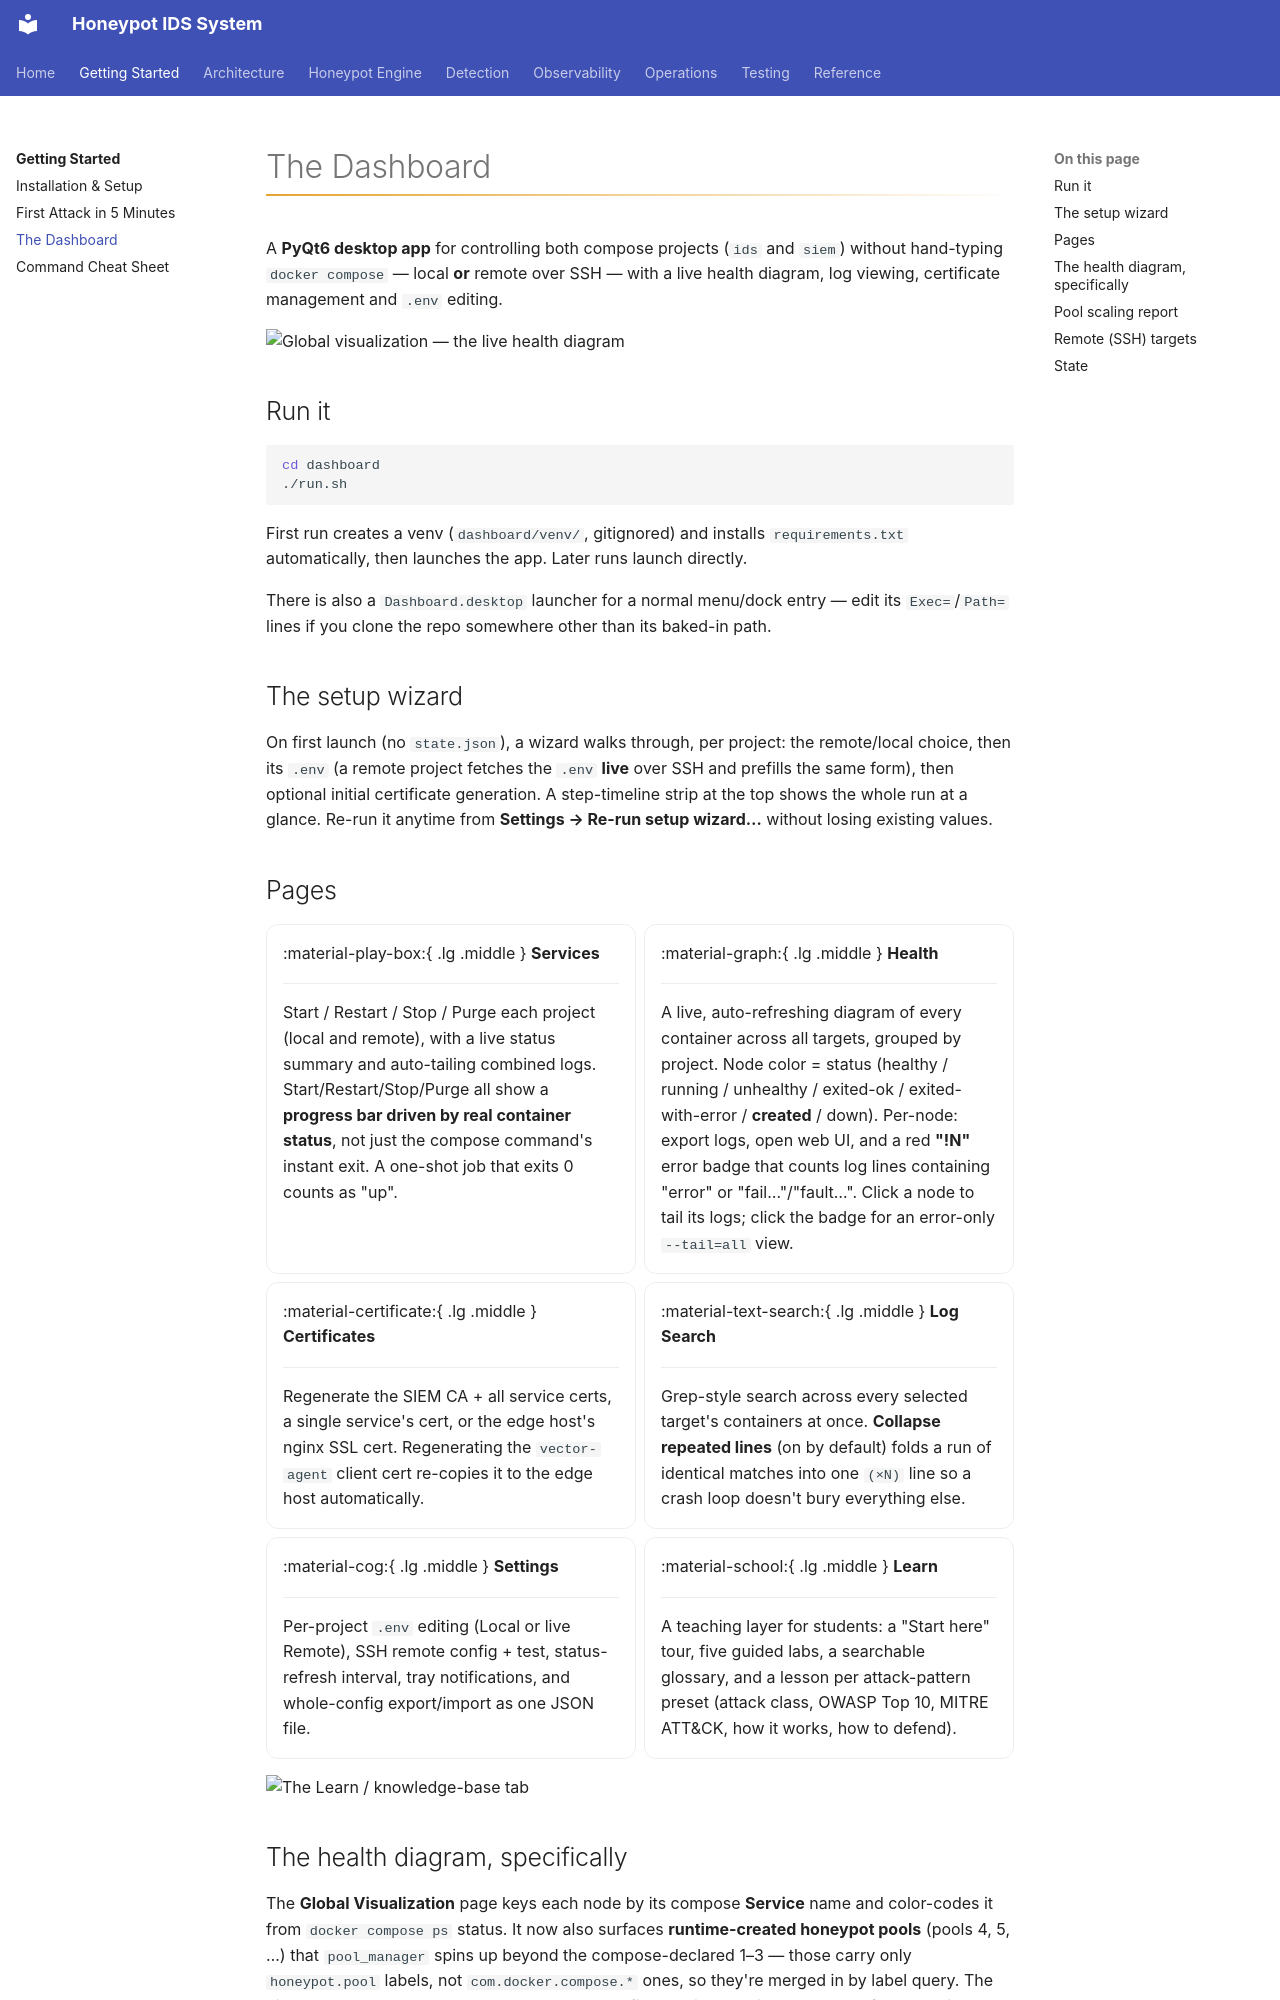

repository: iairu/presshaven · page: getting-started/dashboard/index.html · generator: mkdocs

# The Dashboard

A **PyQt6 desktop app** for controlling both compose projects (`ids` and `siem`)
without hand-typing `docker compose` — local **or** remote over SSH — with a live
health diagram, log viewing, certificate management and `.env` editing.

![Global visualization — the live health diagram](../screenshots/dashboard-global-visualization.png){ loading=lazy }

## Run it

```bash
cd dashboard
./run.sh
```

First run creates a venv (`dashboard/venv/`, gitignored) and installs
`requirements.txt` automatically, then launches the app. Later runs launch directly.

There is also a `Dashboard.desktop` launcher for a normal menu/dock entry — edit its
`Exec=`/`Path=` lines if you clone the repo somewhere other than its baked-in path.

## The setup wizard

On first launch (no `state.json`), a wizard walks through, per project: the
remote/local choice, then its `.env` (a remote project fetches the `.env` **live**
over SSH and prefills the same form), then optional initial certificate generation.
A step-timeline strip at the top shows the whole run at a glance. Re-run it anytime
from **Settings → Re-run setup wizard…** without losing existing values.

## Pages

<div class="grid cards" markdown>

-   :material-play-box:{ .lg .middle } **Services**

    ---

    Start / Restart / Stop / Purge each project (local and remote), with a live
    status summary and auto-tailing combined logs. Start/Restart/Stop/Purge all
    show a **progress bar driven by real container status**, not just the compose
    command's instant exit. A one-shot job that exits 0 counts as "up".

-   :material-graph:{ .lg .middle } **Health**

    ---

    A live, auto-refreshing diagram of every container across all targets, grouped
    by project. Node color = status (healthy / running / unhealthy / exited-ok /
    exited-with-error / **created** / down). Per-node: export logs, open web UI,
    and a red **"!N"** error badge that counts log lines containing "error" or
    "fail…"/"fault…". Click a node to tail its logs; click the badge for an
    error-only `--tail=all` view.

-   :material-certificate:{ .lg .middle } **Certificates**

    ---

    Regenerate the SIEM CA + all service certs, a single service's cert, or the
    edge host's nginx SSL cert. Regenerating the `vector-agent` client cert
    re-copies it to the edge host automatically.

-   :material-text-search:{ .lg .middle } **Log Search**

    ---

    Grep-style search across every selected target's containers at once.
    **Collapse repeated lines** (on by default) folds a run of identical matches
    into one `(×N)` line so a crash loop doesn't bury everything else.

-   :material-cog:{ .lg .middle } **Settings**

    ---

    Per-project `.env` editing (Local or live Remote), SSH remote config + test,
    status-refresh interval, tray notifications, and whole-config export/import as
    one JSON file.

-   :material-school:{ .lg .middle } **Learn**

    ---

    A teaching layer for students: a "Start here" tour, five guided labs, a
    searchable glossary, and a lesson per attack-pattern preset (attack class,
    OWASP Top 10, MITRE ATT&CK, how it works, how to defend).

</div>

![The Learn / knowledge-base tab](../screenshots/dashboard-knowledge-base.png){ loading=lazy }
